The GitHub repository Thana05P/Dataset-cat-and-dog-image contains a labelled image folder "Dataset-cat-and-dog-image" with 2 categories: cats, dogs. Examples follow, each with its label.

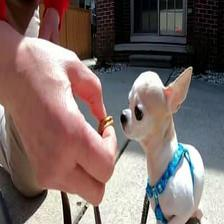
Label: dogs

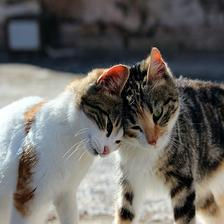
Label: cats

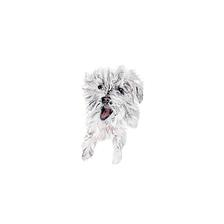
Label: dogs

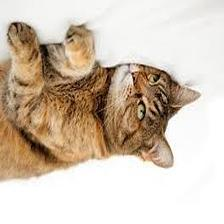
Label: cats

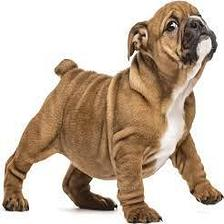
Label: dogs

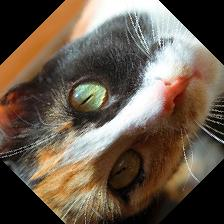
Label: cats
